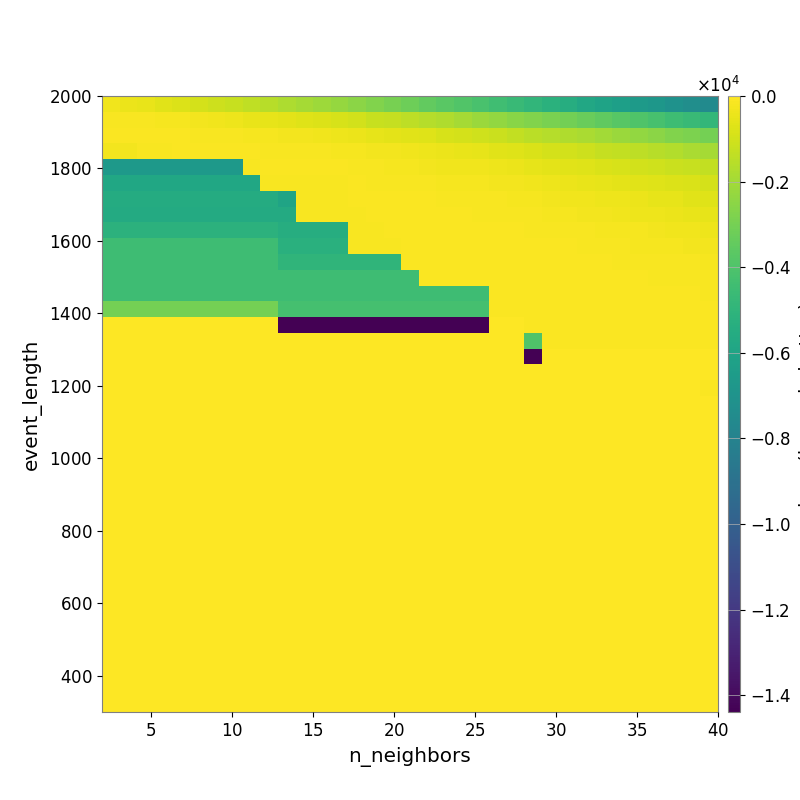

Source data for this figure (header and first rows):
-3.271688681433003012e+02, -4.162334816122256029e+02, -5.010904442401355823e+02, -6.298947230733333527e+02, -7.505247983952524464e+02, -9.105220969975497383e+02, -1.090374861061787442e+03, -1.215920149203108394e+03, -1.363299429614826067e+03, -1.547003657073328441e+03, -1.752203470824557144e+03, -1.948624808978135661e+03, -2.115381663702973128e+03, -2.286368976326421489e+03, -2.511420905669106560e+03, -2.740903145220629995e+03, -2.943714216027497969e+03, -3.197693869397115577e+03, -3.442472217005266430e+03, -3.665389082460320878e+03, -3.881716018654873096e+03, -4.146218900837482579e+03, -4.393575776383976518e+03, -4.651538895340293493e+03
-1.178620556334953022e+02, -1.338294462990006082e+02, -1.596389530931656964e+02, -1.914245259363488287e+02, -2.226431748990067092e+02, -2.786908766802913533e+02, -3.285549219388807387e+02, -3.913114296955608893e+02, -4.698995851782555064e+02, -5.308442635525117339e+02, -5.892841343050029081e+02, -6.805870959334694135e+02, -7.662273545558376782e+02, -8.861396327785847689e+02, -9.976853804948628976e+02, -1.185360249253295024e+03, -1.284899205661910401e+03, -1.430769150127184275e+03, -1.585109517650007547e+03, -1.742003617419783950e+03, -1.933510945758221624e+03, -2.144748290748092586e+03, -2.343003106952973212e+03, -2.537644806813010746e+03
-1.088736747559216127e+02, -1.013182233844912901e+02, -1.025680614288611991e+02, -9.833484348361336913e+01, -1.049338148185180586e+02, -1.127914990487996789e+02, -1.216407867015212076e+02, -1.473911557813375737e+02, -1.694464154352100991e+02, -1.952880360958904760e+02, -2.286731388188492815e+02, -2.742007545554989747e+02, -3.182480725098159269e+02, -3.729850826971954803e+02, -4.365080514326155594e+02, -5.073192521245283046e+02, -5.748907310853038553e+02, -6.498380145845784455e+02, -7.305121592312668781e+02, -8.442178358617011327e+02, -9.238949180800422027e+02, -1.041636386510904686e+03, -1.173355756391147679e+03, -1.310689299457019388e+03
-2.296076060903882592e+02, -2.296076060903882592e+02, -1.507401627586579593e+02, -1.288087543796764862e+02, -1.103413122546777032e+02, -1.093651799896675954e+02, -1.051481648762966472e+02, -1.004502419078938544e+02, -1.066077361845184868e+02, -1.144918840877964641e+02, -1.289104545632205543e+02, -1.389641176344652536e+02, -1.578950474098830341e+02, -1.694108060385006809e+02, -2.092188137512283106e+02, -2.441785580601514880e+02, -2.748612325159060106e+02, -3.117326854595797840e+02, -3.660811866806249100e+02, -4.234039751543177772e+02, -4.632656731544510080e+02, -5.364782998614869030e+02, -6.214519811455928675e+02, -7.091264942826156812e+02
-6.604828494839643099e+03, -6.604828494839643099e+03, -6.604828494839643099e+03, -6.604828494839643099e+03, -6.604828494839643099e+03, -6.604828494839643099e+03, -6.604828494839643099e+03, -6.604828494839643099e+03, -1.148844466228171513e+02, -1.101481283555609139e+02, -1.042971140288782124e+02, -1.021394314067209024e+02, -1.018502308534818468e+02, -1.112504790596953796e+02, -1.326625917313327534e+02, -1.608707036308040870e+02, -1.823233480088444196e+02, -1.972032122867164219e+02, -2.302988838738255879e+02, -2.827096276280244069e+02, -3.016995283112657944e+02, -3.191188262937407103e+02, -3.521705077703198867e+02, -4.296004927069036512e+02
-5.841036322236551314e+03, -5.841036322236551314e+03, -5.841036322236551314e+03, -5.841036322236551314e+03, -5.841036322236551314e+03, -5.841036322236551314e+03, -5.841036322236551314e+03, -5.841036322236551314e+03, -5.841036322236551314e+03, -1.667024391188646177e+02, -1.359095691755312600e+02, -1.227961287400937636e+02, -1.227961287400937636e+02, -1.155119116372294314e+02, -1.078181334175715449e+02, -1.150403108802298391e+02, -1.174835296986983479e+02, -1.440829759740844622e+02, -1.646461465249036848e+02, -1.889018994273822045e+02, -2.040958577948676975e+02, -2.220651388018911803e+02, -2.457950176415701264e+02, -2.753085360684671059e+02
-5.560409423480828082e+03, -5.560409423480828082e+03, -5.560409423480828082e+03, -5.560409423480828082e+03, -5.560409423480828082e+03, -5.560409423480828082e+03, -5.560409423480828082e+03, -5.560409423480828082e+03, -5.560409423480828082e+03, -5.560409423480828082e+03, -5.975527920403089411e+03, -1.267418526719712162e+02, -1.267418526719712162e+02, -1.267418526719712162e+02, -9.656904513638362175e+01, -9.477739619200670518e+01, -9.591035279776863831e+01, -1.048994196594418185e+02, -1.083425409430225841e+02, -1.337815344747830295e+02, -1.573217894634784102e+02, -1.573217894634784102e+02, -1.660664211926515748e+02, -1.841004951209346245e+02
-5.583080755940868585e+03, -5.583080755940868585e+03, -5.583080755940868585e+03, -5.583080755940868585e+03, -5.583080755940868585e+03, -5.583080755940868585e+03, -5.583080755940868585e+03, -5.583080755940868585e+03, -5.583080755940868585e+03, -5.583080755940868585e+03, -5.583080755940868585e+03, -1.468284423399967977e+02, -1.468284423399967977e+02, -1.468284423399967977e+02, -1.468284423399967977e+02, -1.096187383384394991e+02, -9.749404015587634831e+01, -9.232675626782852873e+01, -8.667529806166572826e+01, -9.521692508975264957e+01, -1.123591956704964900e+02, -1.174739065138183491e+02, -1.174739065138183491e+02, -1.399748537099291639e+02
-5.153713178456881906e+03, -5.153713178456881906e+03, -5.153713178456881906e+03, -5.153713178456881906e+03, -5.153713178456881906e+03, -5.153713178456881906e+03, -5.153713178456881906e+03, -5.153713178456881906e+03, -5.153713178456881906e+03, -5.153713178456881906e+03, -5.400606945245943280e+03, -5.400606945245943280e+03, -5.400606945245943280e+03, -5.400606945245943280e+03, -1.349265396458359589e+02, -1.349265396458359589e+02, -1.013531324966047720e+02, -9.064164539944020760e+01, -8.238472356962154208e+01, -8.552473823008982379e+01, -8.644100510792688397e+01, -9.041687723701994628e+01, -9.290927984258023287e+01, -1.031656918450195235e+02
-4.488221391842696903e+03, -4.488221391842696903e+03, -4.488221391842696903e+03, -4.488221391842696903e+03, -4.488221391842696903e+03, -4.488221391842696903e+03, -4.488221391842696903e+03, -4.488221391842696903e+03, -4.488221391842696903e+03, -4.488221391842696903e+03, -5.235566584995744051e+03, -5.235566584995744051e+03, -5.235566584995744051e+03, -5.235566584995744051e+03, -1.233682080210495400e+02, -1.233682080210495400e+02, -1.233682080210495400e+02, -9.328927552325802708e+01, -8.205346246700841562e+01, -7.898933821767229801e+01, -7.716158386251261447e+01, -8.003962628534974044e+01, -8.105514893434840928e+01, -8.707656474286220316e+01
-4.488221391842696903e+03, -4.488221391842696903e+03, -4.488221391842696903e+03, -4.488221391842696903e+03, -4.488221391842696903e+03, -4.488221391842696903e+03, -4.488221391842696903e+03, -4.488221391842696903e+03, -4.488221391842696903e+03, -4.488221391842696903e+03, -4.957328416691007078e+03, -4.957328416691007078e+03, -4.957328416691007078e+03, -4.957328416691007078e+03, -4.957328416691007078e+03, -4.957328416691007078e+03, -4.957328416691007078e+03, -1.013819192678652712e+02, -7.898105324010795414e+01, -7.354332343250621307e+01, -7.175995627308316216e+01, -7.367647278543432776e+01, -7.367647278543432776e+01, -7.348982358164310824e+01
-4.488221391842696903e+03, -4.488221391842696903e+03, -4.488221391842696903e+03, -4.488221391842696903e+03, -4.488221391842696903e+03, -4.488221391842696903e+03, -4.488221391842696903e+03, -4.488221391842696903e+03, -4.488221391842696903e+03, -4.488221391842696903e+03, -4.488221391842696903e+03, -4.488221391842696903e+03, -4.488221391842696903e+03, -4.488221391842696903e+03, -4.488221391842696903e+03, -4.488221391842696903e+03, -4.488221391842696903e+03, -4.488221391842696903e+03, -8.620338375191715841e+01, -7.206136814552151293e+01, -7.206136814552151293e+01, -7.073306731653165969e+01, -7.073306731653165969e+01, -6.753465414378308651e+01
-4.488221391842696903e+03, -4.488221391842696903e+03, -4.488221391842696903e+03, -4.488221391842696903e+03, -4.488221391842696903e+03, -4.488221391842696903e+03, -4.488221391842696903e+03, -4.488221391842696903e+03, -4.488221391842696903e+03, -4.488221391842696903e+03, -4.488221391842696903e+03, -4.488221391842696903e+03, -4.488221391842696903e+03, -4.488221391842696903e+03, -4.488221391842696903e+03, -4.488221391842696903e+03, -4.488221391842696903e+03, -4.488221391842696903e+03, -4.488221391842696903e+03, -4.488221391842696903e+03, -4.488221391842696903e+03, -4.488221391842696903e+03, -7.073306731653165969e+01, -6.753465414378308651e+01
-2.981721807157870444e+03, -2.981721807157870444e+03, -2.981721807157870444e+03, -2.981721807157870444e+03, -2.981721807157870444e+03, -2.981721807157870444e+03, -2.981721807157870444e+03, -2.981721807157870444e+03, -2.981721807157870444e+03, -2.981721807157870444e+03, -4.239817129550742720e+03, -4.239817129550742720e+03, -4.239817129550742720e+03, -4.239817129550742720e+03, -4.239817129550742720e+03, -4.239817129550742720e+03, -4.239817129550742720e+03, -4.239817129550742720e+03, -4.239817129550742720e+03, -4.239817129550742720e+03, -4.239817129550742720e+03, -4.239817129550742720e+03, -8.226579663856951186e+01, -6.220882863003151897e+01
0.000000000000000000e+00, 0.000000000000000000e+00, 0.000000000000000000e+00, 0.000000000000000000e+00, 0.000000000000000000e+00, 0.000000000000000000e+00, 0.000000000000000000e+00, 0.000000000000000000e+00, 0.000000000000000000e+00, 0.000000000000000000e+00, -1.433587670898437500e+04, -1.433587670898437500e+04, -1.433587670898437500e+04, -1.433587670898437500e+04, -1.433587670898437500e+04, -1.433587670898437500e+04, -1.433587670898437500e+04, -1.433587670898437500e+04, -1.433587670898437500e+04, -1.433587670898437500e+04, -1.433587670898437500e+04, -1.433587670898437500e+04, -4.054025738603495910e+01, -3.507954372089318440e+01
0.000000000000000000e+00, 0.000000000000000000e+00, 0.000000000000000000e+00, 0.000000000000000000e+00, 0.000000000000000000e+00, 0.000000000000000000e+00, 0.000000000000000000e+00, 0.000000000000000000e+00, 0.000000000000000000e+00, 0.000000000000000000e+00, 0.000000000000000000e+00, 0.000000000000000000e+00, 0.000000000000000000e+00, 0.000000000000000000e+00, 0.000000000000000000e+00, 0.000000000000000000e+00, 0.000000000000000000e+00, 0.000000000000000000e+00, 0.000000000000000000e+00, 0.000000000000000000e+00, 0.000000000000000000e+00, 0.000000000000000000e+00, 0.000000000000000000e+00, 0.000000000000000000e+00
0.000000000000000000e+00, 0.000000000000000000e+00, 0.000000000000000000e+00, 0.000000000000000000e+00, 0.000000000000000000e+00, 0.000000000000000000e+00, 0.000000000000000000e+00, 0.000000000000000000e+00, 0.000000000000000000e+00, 0.000000000000000000e+00, 0.000000000000000000e+00, 0.000000000000000000e+00, 0.000000000000000000e+00, 0.000000000000000000e+00, 0.000000000000000000e+00, 0.000000000000000000e+00, 0.000000000000000000e+00, 0.000000000000000000e+00, 0.000000000000000000e+00, 0.000000000000000000e+00, 0.000000000000000000e+00, 0.000000000000000000e+00, 0.000000000000000000e+00, 0.000000000000000000e+00
0.000000000000000000e+00, 0.000000000000000000e+00, 0.000000000000000000e+00, 0.000000000000000000e+00, 0.000000000000000000e+00, 0.000000000000000000e+00, 0.000000000000000000e+00, 0.000000000000000000e+00, 0.000000000000000000e+00, 0.000000000000000000e+00, 0.000000000000000000e+00, 0.000000000000000000e+00, 0.000000000000000000e+00, 0.000000000000000000e+00, 0.000000000000000000e+00, 0.000000000000000000e+00, 0.000000000000000000e+00, 0.000000000000000000e+00, 0.000000000000000000e+00, 0.000000000000000000e+00, 0.000000000000000000e+00, 0.000000000000000000e+00, 0.000000000000000000e+00, 0.000000000000000000e+00
0.000000000000000000e+00, 0.000000000000000000e+00, 0.000000000000000000e+00, 0.000000000000000000e+00, 0.000000000000000000e+00, 0.000000000000000000e+00, 0.000000000000000000e+00, 0.000000000000000000e+00, 0.000000000000000000e+00, 0.000000000000000000e+00, 0.000000000000000000e+00, 0.000000000000000000e+00, 0.000000000000000000e+00, 0.000000000000000000e+00, 0.000000000000000000e+00, 0.000000000000000000e+00, 0.000000000000000000e+00, 0.000000000000000000e+00, 0.000000000000000000e+00, 0.000000000000000000e+00, 0.000000000000000000e+00, 0.000000000000000000e+00, 0.000000000000000000e+00, 0.000000000000000000e+00
0.000000000000000000e+00, 0.000000000000000000e+00, 0.000000000000000000e+00, 0.000000000000000000e+00, 0.000000000000000000e+00, 0.000000000000000000e+00, 0.000000000000000000e+00, 0.000000000000000000e+00, 0.000000000000000000e+00, 0.000000000000000000e+00, 0.000000000000000000e+00, 0.000000000000000000e+00, 0.000000000000000000e+00, 0.000000000000000000e+00, 0.000000000000000000e+00, 0.000000000000000000e+00, 0.000000000000000000e+00, 0.000000000000000000e+00, 0.000000000000000000e+00, 0.000000000000000000e+00, 0.000000000000000000e+00, 0.000000000000000000e+00, 0.000000000000000000e+00, 0.000000000000000000e+00
0.000000000000000000e+00, 0.000000000000000000e+00, 0.000000000000000000e+00, 0.000000000000000000e+00, 0.000000000000000000e+00, 0.000000000000000000e+00, 0.000000000000000000e+00, 0.000000000000000000e+00, 0.000000000000000000e+00, 0.000000000000000000e+00, 0.000000000000000000e+00, 0.000000000000000000e+00, 0.000000000000000000e+00, 0.000000000000000000e+00, 0.000000000000000000e+00, 0.000000000000000000e+00, 0.000000000000000000e+00, 0.000000000000000000e+00, 0.000000000000000000e+00, 0.000000000000000000e+00, 0.000000000000000000e+00, 0.000000000000000000e+00, 0.000000000000000000e+00, 0.000000000000000000e+00
0.000000000000000000e+00, 0.000000000000000000e+00, 0.000000000000000000e+00, 0.000000000000000000e+00, 0.000000000000000000e+00, 0.000000000000000000e+00, 0.000000000000000000e+00, 0.000000000000000000e+00, 0.000000000000000000e+00, 0.000000000000000000e+00, 0.000000000000000000e+00, 0.000000000000000000e+00, 0.000000000000000000e+00, 0.000000000000000000e+00, 0.000000000000000000e+00, 0.000000000000000000e+00, 0.000000000000000000e+00, 0.000000000000000000e+00, 0.000000000000000000e+00, 0.000000000000000000e+00, 0.000000000000000000e+00, 0.000000000000000000e+00, 0.000000000000000000e+00, 0.000000000000000000e+00
0.000000000000000000e+00, 0.000000000000000000e+00, 0.000000000000000000e+00, 0.000000000000000000e+00, 0.000000000000000000e+00, 0.000000000000000000e+00, 0.000000000000000000e+00, 0.000000000000000000e+00, 0.000000000000000000e+00, 0.000000000000000000e+00, 0.000000000000000000e+00, 0.000000000000000000e+00, 0.000000000000000000e+00, 0.000000000000000000e+00, 0.000000000000000000e+00, 0.000000000000000000e+00, 0.000000000000000000e+00, 0.000000000000000000e+00, 0.000000000000000000e+00, 0.000000000000000000e+00, 0.000000000000000000e+00, 0.000000000000000000e+00, 0.000000000000000000e+00, 0.000000000000000000e+00
0.000000000000000000e+00, 0.000000000000000000e+00, 0.000000000000000000e+00, 0.000000000000000000e+00, 0.000000000000000000e+00, 0.000000000000000000e+00, 0.000000000000000000e+00, 0.000000000000000000e+00, 0.000000000000000000e+00, 0.000000000000000000e+00, 0.000000000000000000e+00, 0.000000000000000000e+00, 0.000000000000000000e+00, 0.000000000000000000e+00, 0.000000000000000000e+00, 0.000000000000000000e+00, 0.000000000000000000e+00, 0.000000000000000000e+00, 0.000000000000000000e+00, 0.000000000000000000e+00, 0.000000000000000000e+00, 0.000000000000000000e+00, 0.000000000000000000e+00, 0.000000000000000000e+00
0.000000000000000000e+00, 0.000000000000000000e+00, 0.000000000000000000e+00, 0.000000000000000000e+00, 0.000000000000000000e+00, 0.000000000000000000e+00, 0.000000000000000000e+00, 0.000000000000000000e+00, 0.000000000000000000e+00, 0.000000000000000000e+00, 0.000000000000000000e+00, 0.000000000000000000e+00, 0.000000000000000000e+00, 0.000000000000000000e+00, 0.000000000000000000e+00, 0.000000000000000000e+00, 0.000000000000000000e+00, 0.000000000000000000e+00, 0.000000000000000000e+00, 0.000000000000000000e+00, 0.000000000000000000e+00, 0.000000000000000000e+00, 0.000000000000000000e+00, 0.000000000000000000e+00
0.000000000000000000e+00, 0.000000000000000000e+00, 0.000000000000000000e+00, 0.000000000000000000e+00, 0.000000000000000000e+00, 0.000000000000000000e+00, 0.000000000000000000e+00, 0.000000000000000000e+00, 0.000000000000000000e+00, 0.000000000000000000e+00, 0.000000000000000000e+00, 0.000000000000000000e+00, 0.000000000000000000e+00, 0.000000000000000000e+00, 0.000000000000000000e+00, 0.000000000000000000e+00, 0.000000000000000000e+00, 0.000000000000000000e+00, 0.000000000000000000e+00, 0.000000000000000000e+00, 0.000000000000000000e+00, 0.000000000000000000e+00, 0.000000000000000000e+00, 0.000000000000000000e+00
0.000000000000000000e+00, 0.000000000000000000e+00, 0.000000000000000000e+00, 0.000000000000000000e+00, 0.000000000000000000e+00, 0.000000000000000000e+00, 0.000000000000000000e+00, 0.000000000000000000e+00, 0.000000000000000000e+00, 0.000000000000000000e+00, 0.000000000000000000e+00, 0.000000000000000000e+00, 0.000000000000000000e+00, 0.000000000000000000e+00, 0.000000000000000000e+00, 0.000000000000000000e+00, 0.000000000000000000e+00, 0.000000000000000000e+00, 0.000000000000000000e+00, 0.000000000000000000e+00, 0.000000000000000000e+00, 0.000000000000000000e+00, 0.000000000000000000e+00, 0.000000000000000000e+00
0.000000000000000000e+00, 0.000000000000000000e+00, 0.000000000000000000e+00, 0.000000000000000000e+00, 0.000000000000000000e+00, 0.000000000000000000e+00, 0.000000000000000000e+00, 0.000000000000000000e+00, 0.000000000000000000e+00, 0.000000000000000000e+00, 0.000000000000000000e+00, 0.000000000000000000e+00, 0.000000000000000000e+00, 0.000000000000000000e+00, 0.000000000000000000e+00, 0.000000000000000000e+00, 0.000000000000000000e+00, 0.000000000000000000e+00, 0.000000000000000000e+00, 0.000000000000000000e+00, 0.000000000000000000e+00, 0.000000000000000000e+00, 0.000000000000000000e+00, 0.000000000000000000e+00
0.000000000000000000e+00, 0.000000000000000000e+00, 0.000000000000000000e+00, 0.000000000000000000e+00, 0.000000000000000000e+00, 0.000000000000000000e+00, 0.000000000000000000e+00, 0.000000000000000000e+00, 0.000000000000000000e+00, 0.000000000000000000e+00, 0.000000000000000000e+00, 0.000000000000000000e+00, 0.000000000000000000e+00, 0.000000000000000000e+00, 0.000000000000000000e+00, 0.000000000000000000e+00, 0.000000000000000000e+00, 0.000000000000000000e+00, 0.000000000000000000e+00, 0.000000000000000000e+00, 0.000000000000000000e+00, 0.000000000000000000e+00, 0.000000000000000000e+00, 0.000000000000000000e+00
0.000000000000000000e+00, 0.000000000000000000e+00, 0.000000000000000000e+00, 0.000000000000000000e+00, 0.000000000000000000e+00, 0.000000000000000000e+00, 0.000000000000000000e+00, 0.000000000000000000e+00, 0.000000000000000000e+00, 0.000000000000000000e+00, 0.000000000000000000e+00, 0.000000000000000000e+00, 0.000000000000000000e+00, 0.000000000000000000e+00, 0.000000000000000000e+00, 0.000000000000000000e+00, 0.000000000000000000e+00, 0.000000000000000000e+00, 0.000000000000000000e+00, 0.000000000000000000e+00, 0.000000000000000000e+00, 0.000000000000000000e+00, 0.000000000000000000e+00, 0.000000000000000000e+00
0.000000000000000000e+00, 0.000000000000000000e+00, 0.000000000000000000e+00, 0.000000000000000000e+00, 0.000000000000000000e+00, 0.000000000000000000e+00, 0.000000000000000000e+00, 0.000000000000000000e+00, 0.000000000000000000e+00, 0.000000000000000000e+00, 0.000000000000000000e+00, 0.000000000000000000e+00, 0.000000000000000000e+00, 0.000000000000000000e+00, 0.000000000000000000e+00, 0.000000000000000000e+00, 0.000000000000000000e+00, 0.000000000000000000e+00, 0.000000000000000000e+00, 0.000000000000000000e+00, 0.000000000000000000e+00, 0.000000000000000000e+00, 0.000000000000000000e+00, 0.000000000000000000e+00
0.000000000000000000e+00, 0.000000000000000000e+00, 0.000000000000000000e+00, 0.000000000000000000e+00, 0.000000000000000000e+00, 0.000000000000000000e+00, 0.000000000000000000e+00, 0.000000000000000000e+00, 0.000000000000000000e+00, 0.000000000000000000e+00, 0.000000000000000000e+00, 0.000000000000000000e+00, 0.000000000000000000e+00, 0.000000000000000000e+00, 0.000000000000000000e+00, 0.000000000000000000e+00, 0.000000000000000000e+00, 0.000000000000000000e+00, 0.000000000000000000e+00, 0.000000000000000000e+00, 0.000000000000000000e+00, 0.000000000000000000e+00, 0.000000000000000000e+00, 0.000000000000000000e+00
0.000000000000000000e+00, 0.000000000000000000e+00, 0.000000000000000000e+00, 0.000000000000000000e+00, 0.000000000000000000e+00, 0.000000000000000000e+00, 0.000000000000000000e+00, 0.000000000000000000e+00, 0.000000000000000000e+00, 0.000000000000000000e+00, 0.000000000000000000e+00, 0.000000000000000000e+00, 0.000000000000000000e+00, 0.000000000000000000e+00, 0.000000000000000000e+00, 0.000000000000000000e+00, 0.000000000000000000e+00, 0.000000000000000000e+00, 0.000000000000000000e+00, 0.000000000000000000e+00, 0.000000000000000000e+00, 0.000000000000000000e+00, 0.000000000000000000e+00, 0.000000000000000000e+00
0.000000000000000000e+00, 0.000000000000000000e+00, 0.000000000000000000e+00, 0.000000000000000000e+00, 0.000000000000000000e+00, 0.000000000000000000e+00, 0.000000000000000000e+00, 0.000000000000000000e+00, 0.000000000000000000e+00, 0.000000000000000000e+00, 0.000000000000000000e+00, 0.000000000000000000e+00, 0.000000000000000000e+00, 0.000000000000000000e+00, 0.000000000000000000e+00, 0.000000000000000000e+00, 0.000000000000000000e+00, 0.000000000000000000e+00, 0.000000000000000000e+00, 0.000000000000000000e+00, 0.000000000000000000e+00, 0.000000000000000000e+00, 0.000000000000000000e+00, 0.000000000000000000e+00
0.000000000000000000e+00, 0.000000000000000000e+00, 0.000000000000000000e+00, 0.000000000000000000e+00, 0.000000000000000000e+00, 0.000000000000000000e+00, 0.000000000000000000e+00, 0.000000000000000000e+00, 0.000000000000000000e+00, 0.000000000000000000e+00, 0.000000000000000000e+00, 0.000000000000000000e+00, 0.000000000000000000e+00, 0.000000000000000000e+00, 0.000000000000000000e+00, 0.000000000000000000e+00, 0.000000000000000000e+00, 0.000000000000000000e+00, 0.000000000000000000e+00, 0.000000000000000000e+00, 0.000000000000000000e+00, 0.000000000000000000e+00, 0.000000000000000000e+00, 0.000000000000000000e+00
0.000000000000000000e+00, 0.000000000000000000e+00, 0.000000000000000000e+00, 0.000000000000000000e+00, 0.000000000000000000e+00, 0.000000000000000000e+00, 0.000000000000000000e+00, 0.000000000000000000e+00, 0.000000000000000000e+00, 0.000000000000000000e+00, 0.000000000000000000e+00, 0.000000000000000000e+00, 0.000000000000000000e+00, 0.000000000000000000e+00, 0.000000000000000000e+00, 0.000000000000000000e+00, 0.000000000000000000e+00, 0.000000000000000000e+00, 0.000000000000000000e+00, 0.000000000000000000e+00, 0.000000000000000000e+00, 0.000000000000000000e+00, 0.000000000000000000e+00, 0.000000000000000000e+00
0.000000000000000000e+00, 0.000000000000000000e+00, 0.000000000000000000e+00, 0.000000000000000000e+00, 0.000000000000000000e+00, 0.000000000000000000e+00, 0.000000000000000000e+00, 0.000000000000000000e+00, 0.000000000000000000e+00, 0.000000000000000000e+00, 0.000000000000000000e+00, 0.000000000000000000e+00, 0.000000000000000000e+00, 0.000000000000000000e+00, 0.000000000000000000e+00, 0.000000000000000000e+00, 0.000000000000000000e+00, 0.000000000000000000e+00, 0.000000000000000000e+00, 0.000000000000000000e+00, 0.000000000000000000e+00, 0.000000000000000000e+00, 0.000000000000000000e+00, 0.000000000000000000e+00
0.000000000000000000e+00, 0.000000000000000000e+00, 0.000000000000000000e+00, 0.000000000000000000e+00, 0.000000000000000000e+00, 0.000000000000000000e+00, 0.000000000000000000e+00, 0.000000000000000000e+00, 0.000000000000000000e+00, 0.000000000000000000e+00, 0.000000000000000000e+00, 0.000000000000000000e+00, 0.000000000000000000e+00, 0.000000000000000000e+00, 0.000000000000000000e+00, 0.000000000000000000e+00, 0.000000000000000000e+00, 0.000000000000000000e+00, 0.000000000000000000e+00, 0.000000000000000000e+00, 0.000000000000000000e+00, 0.000000000000000000e+00, 0.000000000000000000e+00, 0.000000000000000000e+00
0.000000000000000000e+00, 0.000000000000000000e+00, 0.000000000000000000e+00, 0.000000000000000000e+00, 0.000000000000000000e+00, 0.000000000000000000e+00, 0.000000000000000000e+00, 0.000000000000000000e+00, 0.000000000000000000e+00, 0.000000000000000000e+00, 0.000000000000000000e+00, 0.000000000000000000e+00, 0.000000000000000000e+00, 0.000000000000000000e+00, 0.000000000000000000e+00, 0.000000000000000000e+00, 0.000000000000000000e+00, 0.000000000000000000e+00, 0.000000000000000000e+00, 0.000000000000000000e+00, 0.000000000000000000e+00, 0.000000000000000000e+00, 0.000000000000000000e+00, 0.000000000000000000e+00
